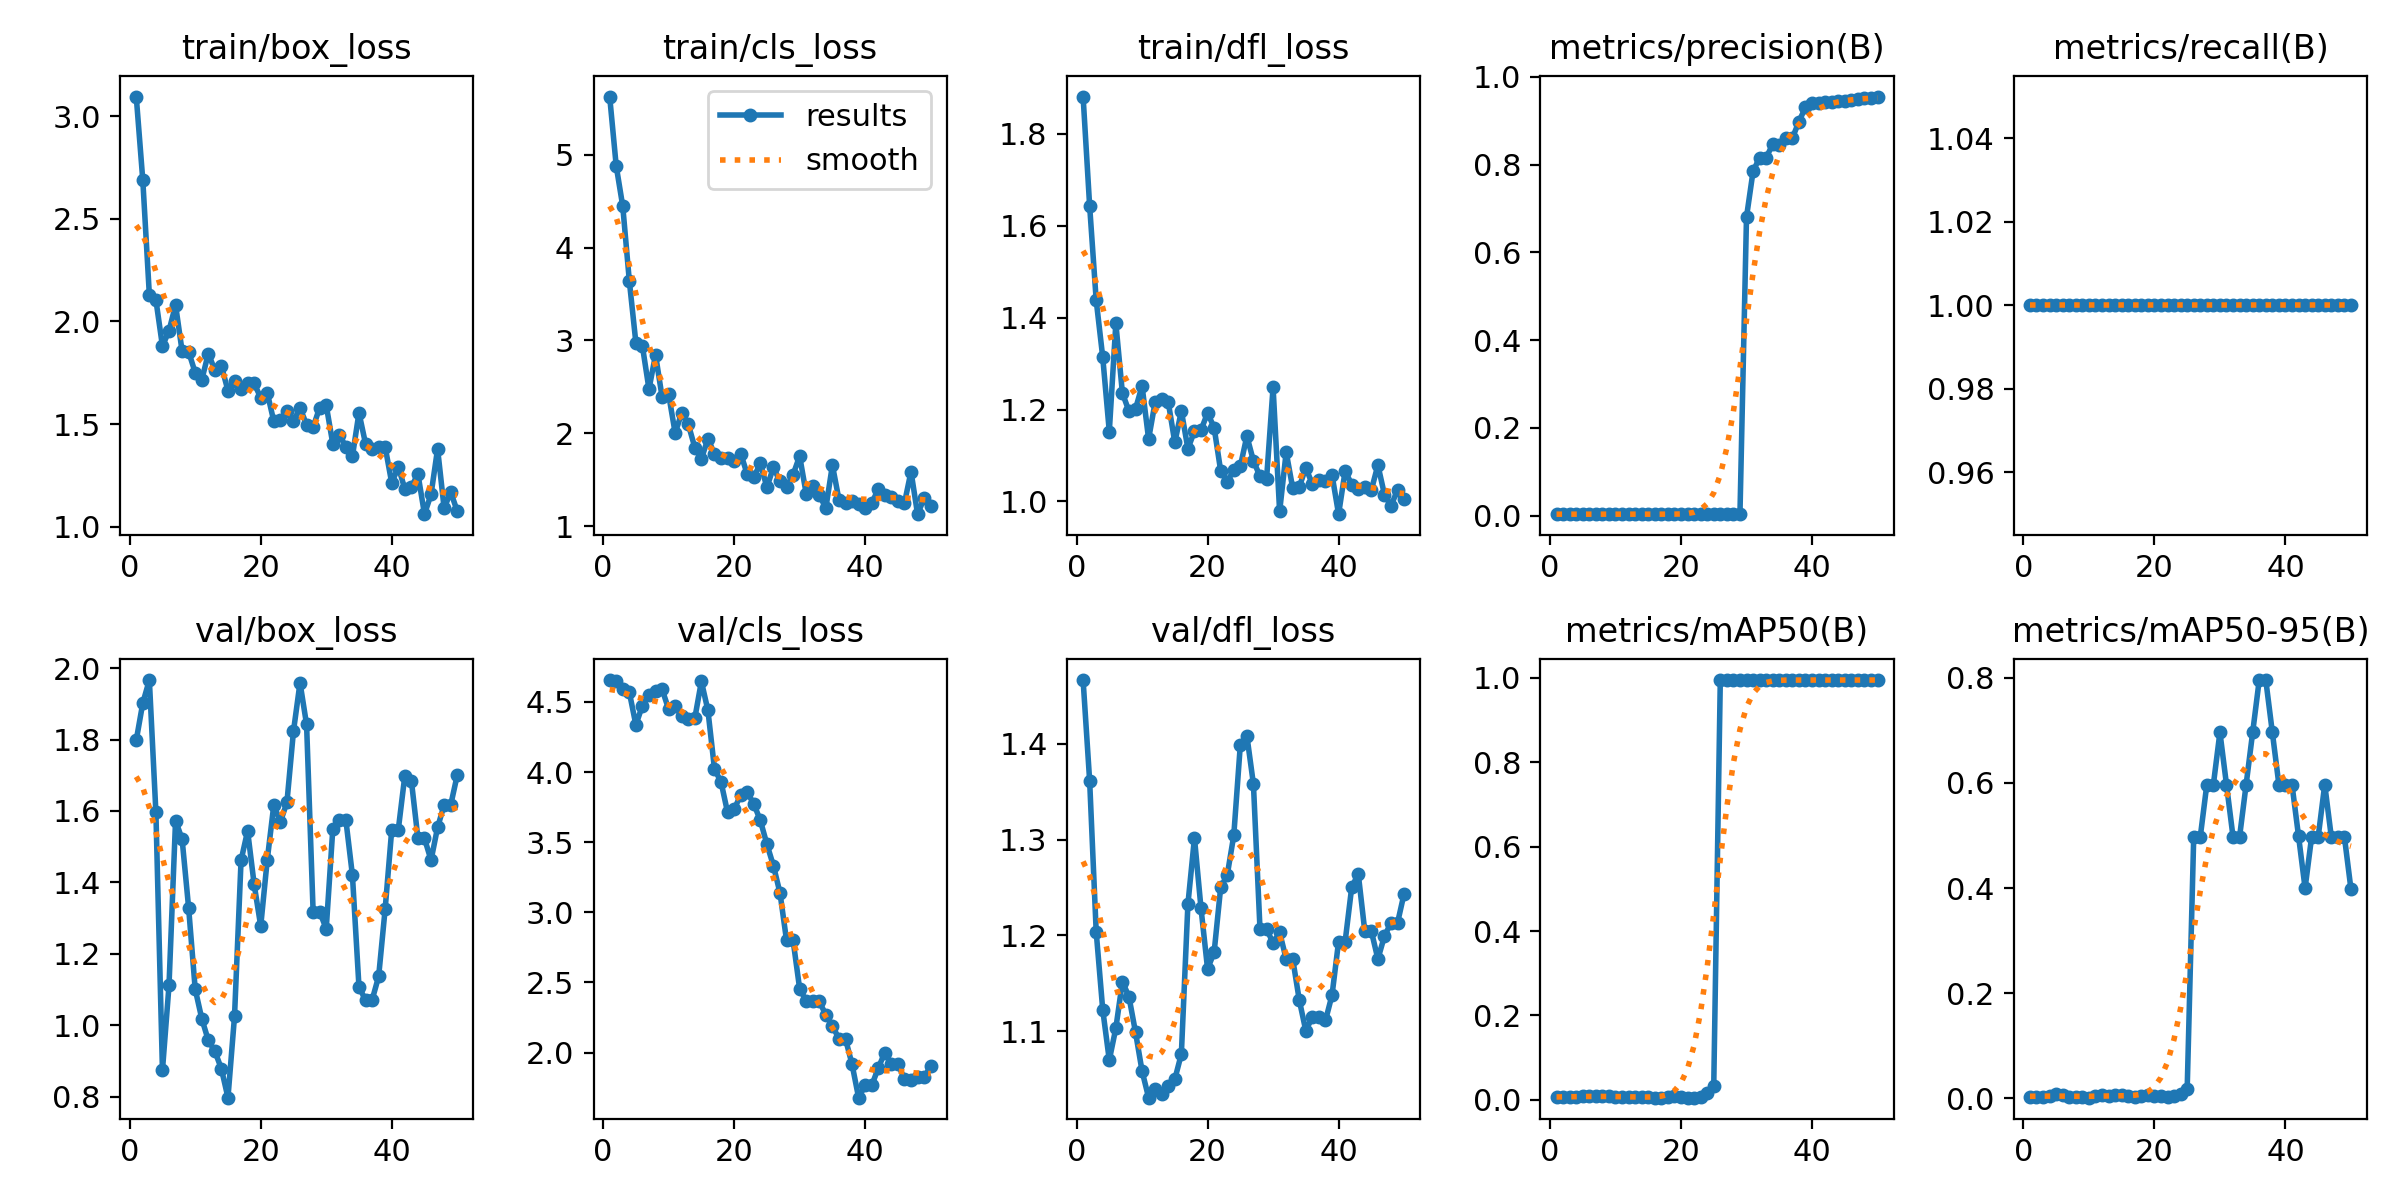

Values plotted in this chart, from the file beside it:
epoch, time, train/box_loss, train/cls_loss, train/dfl_loss, metrics/precision(B), metrics/recall(B), metrics/mAP50(B), metrics/mAP50-95(B), val/box_loss, val/cls_loss, val/dfl_loss, lr/pg0, lr/pg1, lr/pg2
1, 10.18, 3.096, 5.626, 1.881, 0.00333, 1, 0.00562, 0.00281, 1.798, 4.656, 1.467, 4e-05, 4e-05, 4e-05
2, 19.14, 2.688, 4.879, 1.643, 0.00333, 1, 0.00582, 0.00233, 1.902, 4.651, 1.362, 9.802e-05, 9.802e-05, 9.802e-05
3, 28.42, 2.129, 4.444, 1.438, 0.00333, 1, 0.00642, 0.00257, 1.966, 4.593, 1.204, 0.0001537, 0.0001537, 0.0001537
4, 38.24, 2.105, 3.641, 1.314, 0.00333, 1, 0.00771, 0.00463, 1.596, 4.569, 1.122, 0.0002069, 0.0002069, 0.0002069
5, 47.5, 1.88, 2.976, 1.152, 0.00333, 1, 0.00921, 0.00737, 0.8739, 4.337, 1.07, 0.0002578, 0.0002578, 0.0002578
6, 57.03, 1.954, 2.939, 1.388, 0.00333, 1, 0.00836, 0.00585, 1.111, 4.474, 1.103, 0.0003063, 0.0003063, 0.0003063
7, 66.28, 2.08, 2.476, 1.236, 0.00333, 1, 0.00843, 0.00253, 1.573, 4.55, 1.152, 0.0003525, 0.0003525, 0.0003525
8, 75.29, 1.855, 2.846, 1.197, 0.00333, 1, 0.00873, 0.00175, 1.521, 4.58, 1.136, 0.0003962, 0.0003962, 0.0003962
9, 84.74, 1.852, 2.392, 1.201, 0.00333, 1, 0.00816, 0.00163, 1.328, 4.591, 1.099, 0.0004376, 0.0004376, 0.0004376
10, 94.02, 1.75, 2.419, 1.252, 0.00333, 1, 0.00771, 0.00077, 1.101, 4.448, 1.058, 0.0004766, 0.0004766, 0.0004766
11, 103.1, 1.715, 2.003, 1.136, 0.00333, 1, 0.00696, 0.00417, 1.019, 4.469, 1.03, 0.0005133, 0.0005133, 0.0005133
12, 112.1, 1.843, 2.221, 1.216, 0.00333, 1, 0.00716, 0.00501, 0.9575, 4.4, 1.04, 0.0005475, 0.0005475, 0.0005475
13, 121.3, 1.763, 2.098, 1.224, 0.00333, 1, 0.00655, 0.00458, 0.9273, 4.378, 1.034, 0.0005794, 0.0005794, 0.0005794
14, 130.8, 1.783, 1.847, 1.216, 0.00333, 1, 0.00638, 0.0051, 0.8779, 4.385, 1.042, 0.0006089, 0.0006089, 0.0006089
15, 140.2, 1.663, 1.724, 1.129, 0.00333, 1, 0.00562, 0.00506, 0.7972, 4.647, 1.05, 0.0006361, 0.0006361, 0.0006361
16, 149.6, 1.708, 1.943, 1.197, 0.00333, 1, 0.00535, 0.00428, 1.025, 4.439, 1.076, 0.0006608, 0.0006608, 0.0006608
17, 159.6, 1.671, 1.776, 1.115, 0.00333, 1, 0.00518, 0.00259, 1.462, 4.022, 1.233, 0.0006832, 0.0006832, 0.0006832
18, 168.9, 1.698, 1.737, 1.153, 0.00333, 1, 0.00614, 0.0043, 1.544, 3.929, 1.302, 0.0007032, 0.0007032, 0.0007032
19, 178, 1.697, 1.735, 1.155, 0.00333, 1, 0.0085, 0.00595, 1.394, 3.712, 1.228, 0.0007208, 0.0007208, 0.0007208
20, 186.9, 1.629, 1.706, 1.193, 0.00333, 1, 0.00622, 0.00435, 1.278, 3.733, 1.165, 0.0007361, 0.0007361, 0.0007361
21, 195.9, 1.652, 1.782, 1.161, 0.00333, 1, 0.00529, 0.00318, 1.463, 3.838, 1.182, 0.000749, 0.000749, 0.000749
22, 205.2, 1.513, 1.559, 1.067, 0.00333, 1, 0.00497, 0.00298, 1.617, 3.855, 1.25, 0.0007595, 0.0007595, 0.0007595
23, 214.1, 1.52, 1.527, 1.043, 0.00333, 1, 0.00668, 0.00401, 1.569, 3.773, 1.263, 0.0007676, 0.0007676, 0.0007676
24, 223.1, 1.563, 1.675, 1.068, 0.00333, 1, 0.01658, 0.00829, 1.624, 3.655, 1.304, 0.0007733, 0.0007733, 0.0007733
25, 232, 1.513, 1.42, 1.076, 0.00333, 1, 0.03317, 0.01658, 1.823, 3.486, 1.399, 0.0007767, 0.0007767, 0.0007767
26, 241.1, 1.579, 1.633, 1.142, 0.00333, 1, 0.995, 0.4975, 1.959, 3.332, 1.409, 0.0007777, 0.0007777, 0.0007777
27, 250.4, 1.496, 1.482, 1.088, 0.00333, 1, 0.995, 0.4975, 1.842, 3.138, 1.358, 0.0007763, 0.0007763, 0.0007763
28, 259.7, 1.485, 1.422, 1.055, 0.00333, 1, 0.995, 0.597, 1.318, 2.8, 1.207, 0.0007726, 0.0007726, 0.0007726
29, 269.3, 1.58, 1.556, 1.048, 0.00333, 1, 0.995, 0.597, 1.318, 2.8, 1.207, 0.0007664, 0.0007664, 0.0007664
30, 278.5, 1.591, 1.755, 1.249, 0.6803, 1, 0.995, 0.6965, 1.27, 2.455, 1.192, 0.0007579, 0.0007579, 0.0007579
31, 287.6, 1.404, 1.349, 0.9783, 0.7843, 1, 0.995, 0.597, 1.549, 2.369, 1.203, 0.000747, 0.000747, 0.000747
32, 296.6, 1.448, 1.438, 1.107, 0.8158, 1, 0.995, 0.4975, 1.574, 2.366, 1.175, 0.0007338, 0.0007338, 0.0007338
33, 305.7, 1.39, 1.334, 1.029, 0.8158, 1, 0.995, 0.4975, 1.574, 2.366, 1.175, 0.0007181, 0.0007181, 0.0007181
34, 314.8, 1.343, 1.195, 1.032, 0.8459, 1, 0.995, 0.597, 1.42, 2.268, 1.132, 0.0006932, 0.0006932, 0.0006932
35, 323.9, 1.555, 1.658, 1.074, 0.845, 1, 0.995, 0.6965, 1.107, 2.192, 1.1, 0.0006536, 0.0006536, 0.0006536
36, 332.9, 1.404, 1.285, 1.037, 0.8599, 1, 0.995, 0.796, 1.07, 2.098, 1.115, 0.000614, 0.000614, 0.000614
37, 342, 1.378, 1.25, 1.046, 0.8599, 1, 0.995, 0.796, 1.07, 2.098, 1.115, 0.0005744, 0.0005744, 0.0005744
38, 351.1, 1.389, 1.276, 1.045, 0.8978, 1, 0.995, 0.6965, 1.136, 1.916, 1.111, 0.0005348, 0.0005348, 0.0005348
39, 360, 1.388, 1.242, 1.058, 0.9301, 1, 0.995, 0.597, 1.326, 1.679, 1.138, 0.0004952, 0.0004952, 0.0004952
40, 369.2, 1.213, 1.195, 0.9724, 0.94, 1, 0.995, 0.597, 1.548, 1.766, 1.194, 0.0004556, 0.0004556, 0.0004556
41, 378.1, 1.291, 1.248, 1.066, 0.94, 1, 0.995, 0.597, 1.548, 1.766, 1.194, 0.000416, 0.000416, 0.000416
42, 387.2, 1.184, 1.399, 1.037, 0.9414, 1, 0.995, 0.4989, 1.699, 1.89, 1.25, 0.0003764, 0.0003764, 0.0003764
43, 396, 1.194, 1.336, 1.026, 0.9433, 1, 0.995, 0.3998, 1.684, 2.001, 1.264, 0.0003368, 0.0003368, 0.0003368
44, 405.6, 1.256, 1.313, 1.032, 0.9451, 1, 0.995, 0.4975, 1.523, 1.919, 1.204, 0.0002972, 0.0002972, 0.0002972
45, 414.2, 1.061, 1.271, 1.025, 0.9451, 1, 0.995, 0.4975, 1.523, 1.919, 1.204, 0.0002576, 0.0002576, 0.0002576
46, 423.1, 1.157, 1.249, 1.079, 0.9471, 1, 0.995, 0.597, 1.462, 1.811, 1.175, 0.000218, 0.000218, 0.000218
47, 431.9, 1.379, 1.588, 1.015, 0.9501, 1, 0.995, 0.4975, 1.554, 1.805, 1.199, 0.0001784, 0.0001784, 0.0001784
48, 440.9, 1.089, 1.129, 0.9904, 0.9522, 1, 0.995, 0.4975, 1.617, 1.825, 1.213, 0.0001388, 0.0001388, 0.0001388
49, 449.5, 1.169, 1.3, 1.025, 0.9522, 1, 0.995, 0.4975, 1.617, 1.825, 1.213, 9.92e-05, 9.92e-05, 9.92e-05
50, 458.8, 1.075, 1.213, 1.006, 0.9548, 1, 0.995, 0.398, 1.7, 1.903, 1.244, 5.96e-05, 5.96e-05, 5.96e-05
